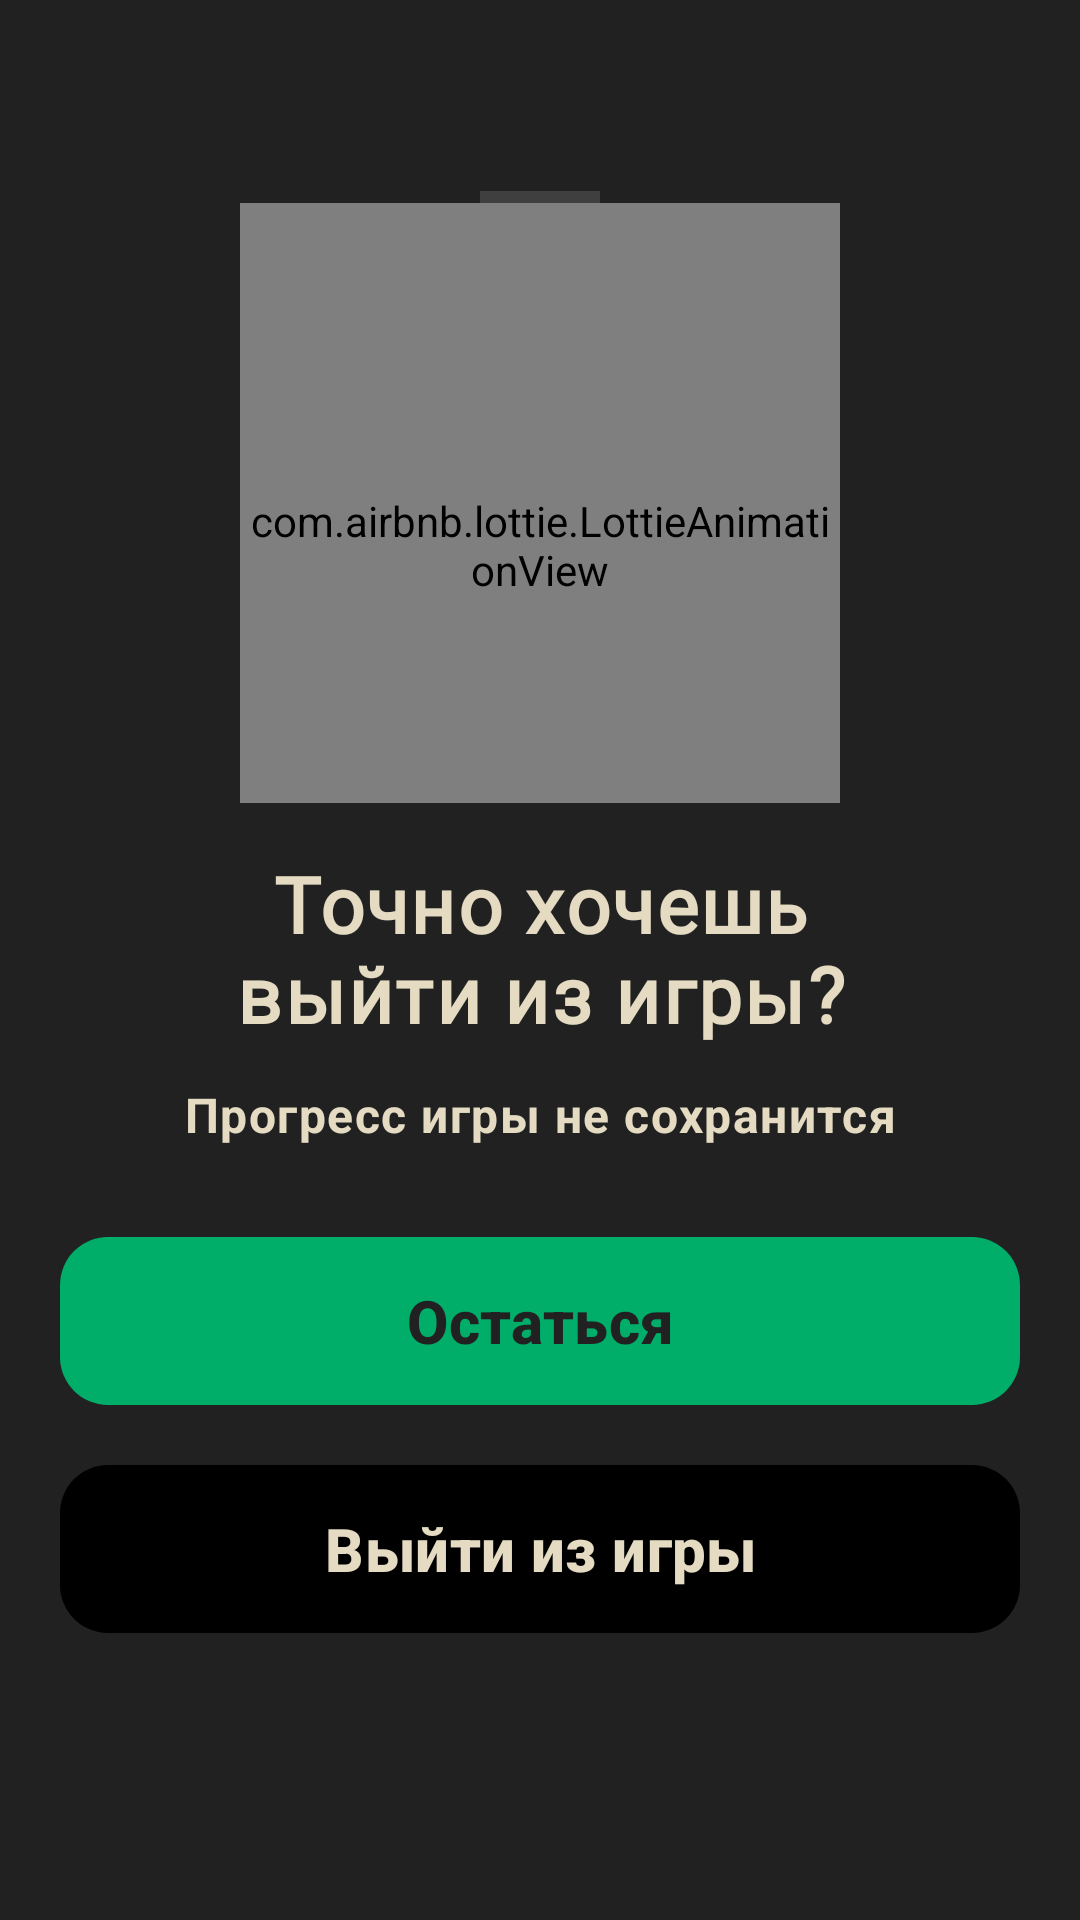

Android layout source for this screen:
<!-- AndroidManifest.xml: application theme Theme.Pimi -->
<!-- res/layout/dialog_exit_game.xml -->
<?xml version="1.0" encoding="utf-8"?>
<LinearLayout xmlns:android="http://schemas.android.com/apk/res/android"
    xmlns:app="http://schemas.android.com/apk/res-auto"
    android:layout_width="match_parent"
    android:layout_height="wrap_content"
    android:background="@drawable/bg_bottom_sheet_corner_r24"
    android:gravity="center"
    android:orientation="vertical"
    android:clickable="true"
    android:focusable="true">

    <ImageView
        android:id="@+id/ivTilda"
        android:layout_width="40dp"
        android:layout_height="4dp"
        android:layout_gravity="center_horizontal"
        android:layout_marginTop="12dp"
        android:paddingTop="28dp"
        android:scaleType="fitCenter"
        android:background="@drawable/ic_bottom_sheet_handle_bar" />

    <com.airbnb.lottie.LottieAnimationView
        android:id="@+id/ivExitIcon"
        android:layout_width="200dp"
        android:layout_height="200dp"

        android:layout_gravity="center_horizontal"
        android:layout_marginBottom="16dp"
        android:paddingTop="28dp"
        android:scaleType="centerCrop"
        app:lottie_loop="true"
        app:lottie_autoPlay="true"
        app:lottie_rawRes="@raw/animation_exit_game_260104" />

    <TextView
        android:id="@+id/tvExitTitle"
        style="@style/Text.H2.Simple"
        android:layout_width="match_parent"
        android:layout_height="wrap_content"
        android:layout_marginBottom="12dp"
        android:gravity="center"
        android:text="@string/exit_game_title"
        android:textColor="@color/white"
        android:textStyle="bold" />

    
    <TextView
        android:id="@+id/tvExitDescription"
        style="@style/Text.T3.TextLarge"
        android:layout_width="match_parent"
        android:layout_height="wrap_content"
        android:gravity="center"
        android:text="@string/exit_game_subtitle"
        android:textColor="@color/white" />


    <com.google.android.material.button.MaterialButton
        android:id="@+id/btnStay"
        style="@style/Widget.Material3.Button"
        android:layout_width="match_parent"
        android:layout_height="64dp"
        android:layout_marginHorizontal="20dp"
        android:layout_marginTop="26dp"
        android:checkable="true"
        android:text="@string/action_stay"
        android:textSize="20sp"
        android:textAllCaps="false"
        android:textColor="@color/black_primary"
        android:textStyle="bold"
        app:rippleColor="@color/white"
        app:backgroundTint="@color/green_primary"
        app:cornerRadius="16dp" />

    
    <com.google.android.material.button.MaterialButton
        android:id="@+id/btnExit"
        style="@style/Widget.Material3.Button"
        android:layout_width="match_parent"
        android:layout_height="64dp"
        android:textSize="20sp"
        android:layout_marginHorizontal="20dp"
        android:layout_marginTop="12dp"
        android:layout_marginBottom="40dp"
        android:checkable="true"
        android:text="@string/action_exit"
        android:textAllCaps="false"
        app:rippleColor="@color/white"
        android:textColor="@color/white"
        android:textStyle="bold"
        app:backgroundTint="@color/selector_options_button_bg"
        app:cornerRadius="16dp" />


</LinearLayout>
<!-- resources referenced by this layout -->
<resources>
  <color name="black_primary">#212121</color>
  <color name="green_primary">#00AE6A</color>
  <color name="white">#E4DBC2</color>
  <!-- drawable bg_bottom_sheet_corner_r24 (drawable) -->
  <shape xmlns:android="http://schemas.android.com/apk/res/android">
      <solid android:color="@color/black_primary"/>
      <corners android:topLeftRadius="24dp" android:topRightRadius="24dp"/>
  </shape>
  <!-- drawable ic_bottom_sheet_handle_bar (drawable) -->
  <shape xmlns:android="http://schemas.android.com/apk/res/android">
      <solid android:color="@color/gray_tilda"/>
  </shape>
  <string name="action_exit">Выйти из игры</string>
  <string name="action_stay">Остаться</string>
  <string name="exit_game_subtitle">Прогресс игры не сохранится</string>
  <string name="exit_game_title">Точно хочешь\nвыйти из игры?</string>
  <style name="Text.H2.Simple" parent="">
          <item name="android:fontFamily">@font/murs_gothic_wide_dark</item>
          <item name="android:textSize">26sp</item>
          <item name="android:lineHeight">30sp</item>
          <item name="android:fontWeight">800</item>
          <item name="android:letterSpacing">0.03</item>
          <item name="android:textStyle">bold</item>
      </style>
  <style name="Text.T3.TextLarge" parent="TextAppearance.Material3.BodyLarge">
          <item name="android:fontFamily">@font/open_sans_bold</item>
          <item name="android:textSize">16sp</item>
          <item name="android:lineHeight">20sp</item>
          <item name="android:textStyle">bold</item>
      </style>
  <style name="Theme.Pimi" parent="Theme.Material3.Dark.NoActionBar">
          <item name="android:statusBarColor">@color/black_primary</item>
          <item name="android:windowLightStatusBar">false</item>
          <item name="android:navigationBarColor">@color/black_primary</item>
          <item name="android:windowLightNavigationBar">false</item>
          <item name="android:colorBackground">@color/black_primary</item>
          <item name="android:windowOptOutEdgeToEdgeEnforcement">true</item>
  
      </style>
  <color name="gray_tilda">#3F3F3F</color>
</resources>
